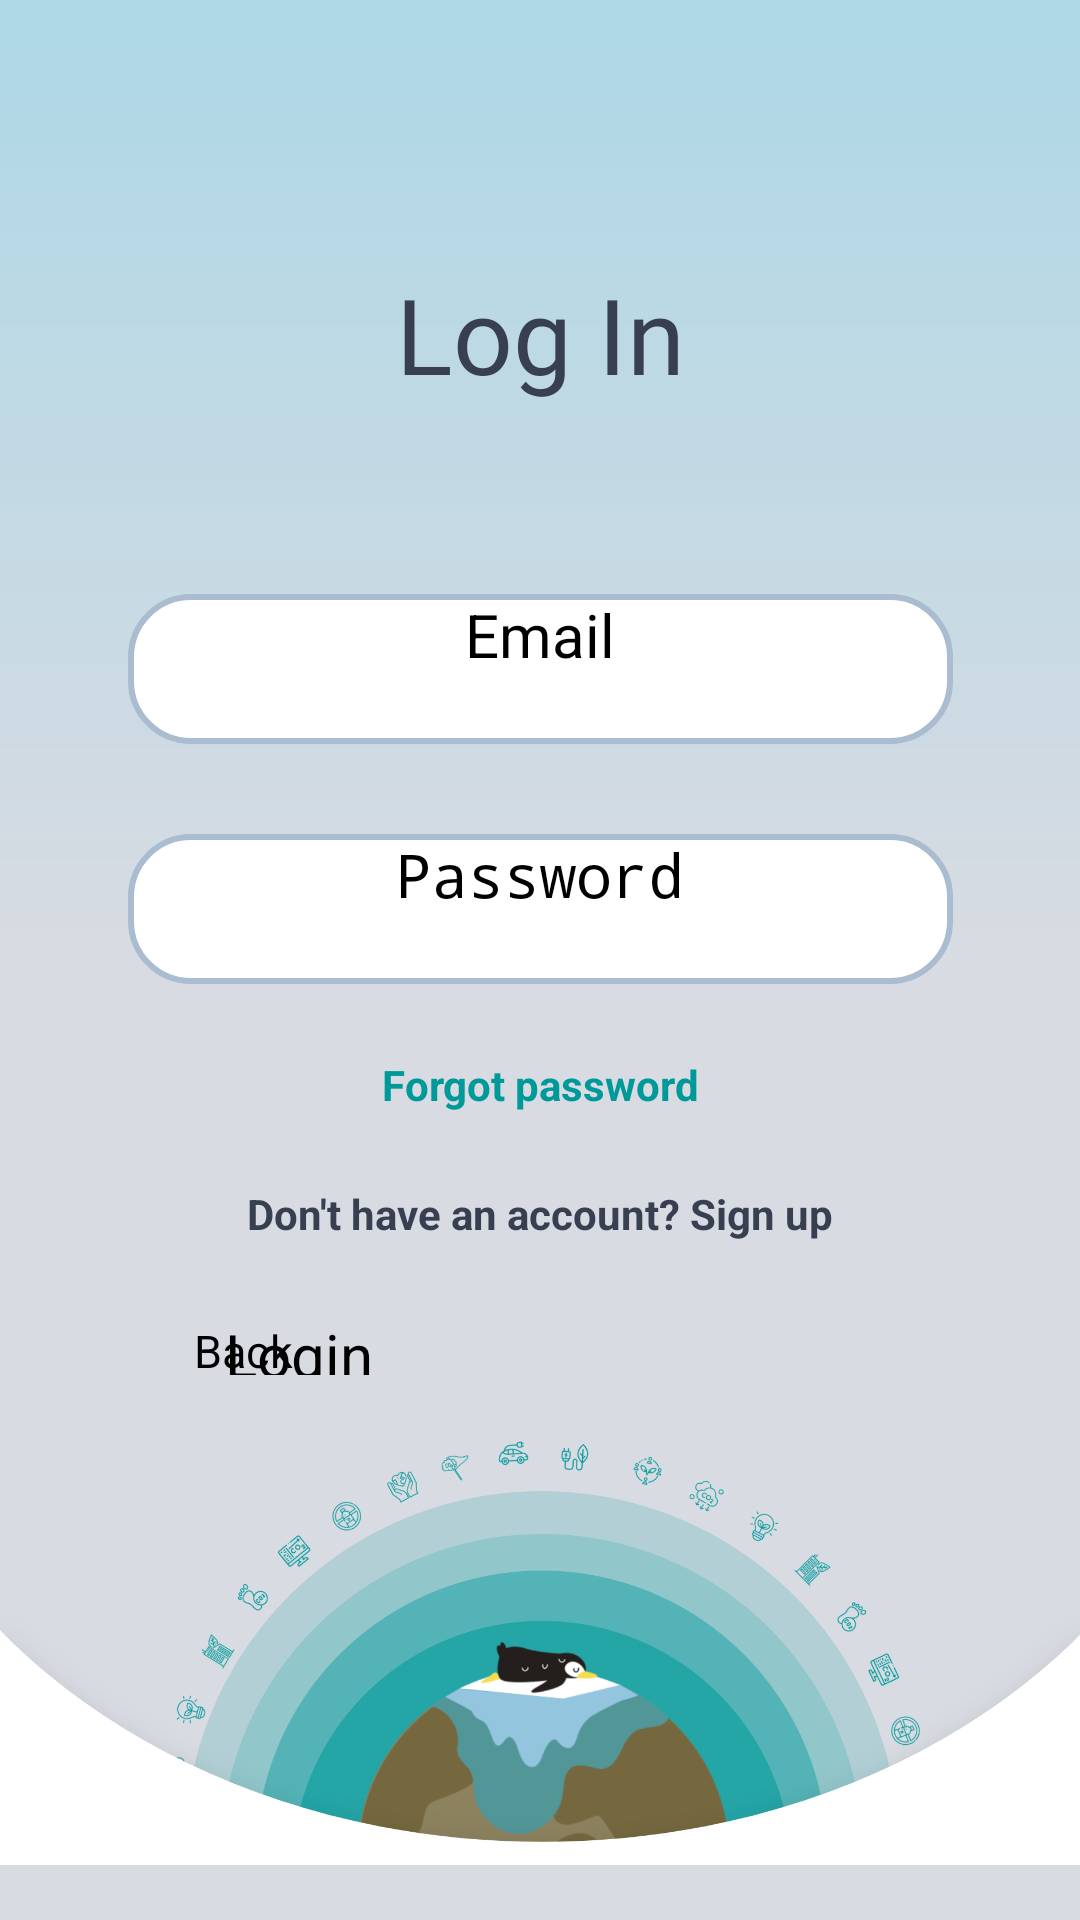

This screen was rendered from an Android layout file. Write that file and the resources it references.
<!-- AndroidManifest.xml: application theme Theme.B07DemoSummer2024 -->
<!-- res/layout/log_in_fragment.xml -->
<?xml version="1.0" encoding="utf-8"?>
<androidx.constraintlayout.widget.ConstraintLayout xmlns:android="http://schemas.android.com/apk/res/android"
    xmlns:app="http://schemas.android.com/apk/res-auto"
    xmlns:tools="http://schemas.android.com/tools"
    android:layout_width="match_parent"
    android:layout_height="match_parent"
    android:background="@drawable/gradient_background"
    android:visibility="visible">

    <EditText
        android:id="@+id/editTextTextPassword"
        android:layout_width="275dp"
        android:layout_height="50dp"
        android:background="@drawable/rounded_edit_text"
        android:ems="10"
        android:hint="Password"
        android:inputType="textPassword"
        android:textAlignment="center"
        android:textSize="20sp"
        android:layout_marginTop="30dp"
        app:layout_constraintEnd_toEndOf="parent"
        app:layout_constraintHorizontal_bias="0.5"
        app:layout_constraintStart_toStartOf="parent"
        app:layout_constraintTop_toBottomOf="@+id/editTextTextEmailAddress"/>

    <EditText
        android:id="@+id/editTextTextEmailAddress"
        android:layout_width="275dp"
        android:layout_height="50dp"
        android:background="@drawable/rounded_edit_text"
        android:hint="Email"
        android:inputType="textEmailAddress"
        android:textAlignment="center"
        android:textSize="20sp"
        android:layout_marginTop="60dp"
        app:layout_constraintEnd_toEndOf="parent"
        app:layout_constraintHorizontal_bias="0.5"
        app:layout_constraintStart_toStartOf="parent"
        app:layout_constraintTop_toBottomOf="@+id/textView2" />

    <Button
        android:id="@+id/logInButton"
        android:layout_width="210dp"
        android:layout_height="50dp"
        android:text="@string/login"
        android:textSize="20dp"
        android:backgroundTint="@color/primary_accent"
        android:layout_marginTop="24dp"
        app:layout_constraintEnd_toEndOf="parent"
        app:layout_constraintStart_toStartOf="parent"
        app:layout_constraintTop_toBottomOf="@+id/signUpRedirect" />

    <TextView
        android:id="@+id/textView2"
        android:layout_width="200dp"
        android:layout_height="50dp"
        android:fontFamily="@font/open_sans_bold"
        android:text="Log In"
        android:textAlignment="center"
        android:textColor="@color/text_dark"
        android:textSize="35dp"
        android:layout_marginTop="18dp"
        app:layout_constraintEnd_toEndOf="parent"
        app:layout_constraintHorizontal_bias="0.5"
        app:layout_constraintStart_toStartOf="parent"
        app:layout_constraintTop_toBottomOf="@+id/imageView" />

    <ImageView
        android:id="@+id/imageView"
        android:layout_width="120dp"
        android:layout_height="40dp"
        android:layout_marginTop="30dp"
        android:src="@drawable/a0221f64e0a0e6be160afaee008334df"
        app:layout_constraintBottom_toTopOf="@+id/textView2"
        app:layout_constraintEnd_toEndOf="parent"
        app:layout_constraintHorizontal_bias="0.5"
        app:layout_constraintStart_toStartOf="parent"
        app:layout_constraintTop_toTopOf="parent" />

    <Button
        android:id="@+id/backButton"
        android:layout_width="100dp"
        android:layout_height="48dp"
        android:layout_margin="20dp"
        android:backgroundTint="@color/primary_accent"
        android:lineSpacingExtra="10sp"
        android:text="Back"
        android:textAlignment="center"
        android:textSize="15dp"
        app:layout_constraintEnd_toEndOf="parent"
        app:layout_constraintHorizontal_bias="0.05"
        app:layout_constraintStart_toStartOf="parent"
        app:layout_constraintBottom_toTopOf="@id/penguin_image"
        app:layout_constraintTop_toBottomOf="@+id/logInButton" />

    <TextView
        android:id="@+id/signUpRedirect"
        android:layout_width="wrap_content"
        android:layout_height="wrap_content"
        android:layout_marginTop="24dp"
        android:layout_marginBottom="8dp"
        android:text="Don't have an account? Sign up"
        android:textColor="@color/text_dark"
        android:textColorHighlight="@color/primary_accent"
        android:textSize="14sp"
        android:textStyle="bold"
        app:layout_constraintEnd_toEndOf="parent"
        app:layout_constraintStart_toStartOf="parent"
        app:layout_constraintTop_toBottomOf="@+id/forgotPasswordButton"
        app:layout_constraintVertical_bias="1.0"
        app:layout_constraintHorizontal_bias="0.5"/>

    <TextView
        android:id="@+id/forgotPasswordButton"
        android:layout_width="wrap_content"
        android:layout_height="wrap_content"
        android:layout_marginTop="24dp"
        android:layout_marginBottom="8dp"
        android:text="Forgot password"
        android:textColor="@color/primary_accent"
        android:textSize="14sp"
        android:textStyle="bold"
        app:layout_constraintEnd_toEndOf="parent"
        app:layout_constraintStart_toStartOf="parent"
        app:layout_constraintTop_toBottomOf="@+id/editTextTextPassword"
        app:layout_constraintVertical_bias="1.0"
        app:layout_constraintHorizontal_bias="0.5"/>

    <ImageView
        android:id="@+id/penguin_image"
        android:layout_width="wrap_content"
        android:layout_height="200dp"
        android:src="@drawable/planetze_penguin"
        app:layout_constraintBottom_toBottomOf="parent"
        app:layout_constraintEnd_toEndOf="parent"
        app:layout_constraintHorizontal_bias="0.0"
        app:layout_constraintStart_toStartOf="parent" />

</androidx.constraintlayout.widget.ConstraintLayout>
<!-- resources referenced by this layout -->
<resources>
  <color name="primary_accent">#009999</color>
  <color name="text_dark">#373F51</color>
  <!-- drawable gradient_background (drawable) -->
  <?xml version="1.0" encoding="utf-8"?>
      <shape xmlns:android="http://schemas.android.com/apk/res/android">
          <gradient
              android:angle="270"
              android:startColor="#ADD8E6"
              android:centerColor="@color/background_light"
              android:endColor="@color/background_light"
              android:type="linear" />
      </shape>
  <!-- drawable planetze_penguin: png bitmap (drawable, 190604 bytes) -->
  <!-- drawable rounded_edit_text (drawable) -->
  <?xml version="1.0" encoding="utf-8"?>
  <shape xmlns:android="http://schemas.android.com/apk/res/android">
  
      <solid android:color="#FFFFFF"></solid>
      <corners android:radius="20dp"/>
      <stroke
          android:width="2dp"
          android:color="@color/background_medium" />
  </shape>
  <string name="login">Login</string>
  <color name="background_light">#D8DBE2</color>
  <color name="background_medium">#A9BCD0</color>
</resources>
